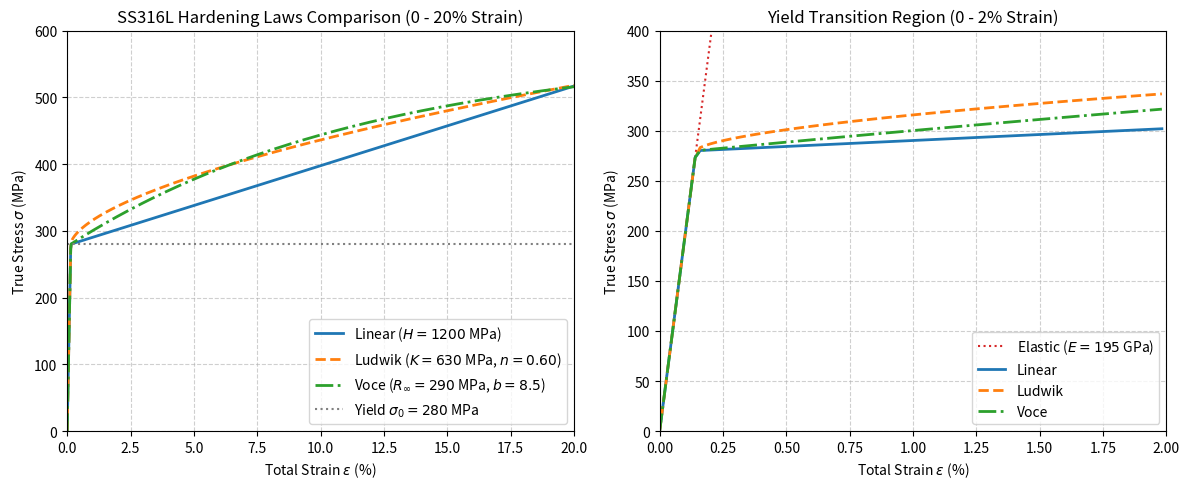

Reproduce this figure in Python. (Note: this script raises an exception after producing the figure.)
"""
================================================================================
Compare constitutive hardening laws for SS316L at room temperature.

Laws evaluated:
1. Pure Elastic
2. Linear Hardening
3. Ludwik Hardening (power law)
4. Voce Hardening (exponential saturation)

Computes uniaxial monotonic tension response up to 20% strain and saves
comparison plots to ./out/0_hardeninglaws/.
================================================================================
"""

from pathlib import Path
import matplotlib.pyplot as plt
import numpy as np


def main() -> None:
    # Elastic parameters (SS316L at room temperature)
    e_mod = 195.0e3  # MPa (195 GPa)
    nu = 0.30  # Poisson ratio
    yield_stress = 280.0  # MPa (0.2% proof stress)

    # Plastic hardening parameters
    # Linear: sigma = sigma_0 + H * eps_p
    h_linear = 1200.0  # MPa

    # Ludwik: sigma = sigma_0 + K * eps_p^n
    k_ludwik = 630.0  # MPa
    n_ludwik = 0.60

    # Voce: sigma = sigma_0 + R_inf * (1 - exp(-b * eps_p))
    r_inf_voce = 290.0  # MPa (saturation increment, sigma_sat = 570 MPa)
    b_voce = 8.5

    # Strain range up to 20% total strain
    max_strain = 0.20
    num_pts = 1000
    eps_total = np.linspace(0.0, max_strain, num_pts)

    # 1. Pure elastic response
    sigma_elastic = e_mod * eps_total

    # Plastic strain calculations
    eps_yield = yield_stress / e_mod

    sigma_linear = np.zeros_like(eps_total)
    sigma_ludwik = np.zeros_like(eps_total)
    sigma_voce = np.zeros_like(eps_total)

    for ii, eps in enumerate(eps_total):
        if eps <= eps_yield:
            sigma_linear[ii] = e_mod * eps
            sigma_ludwik[ii] = e_mod * eps
            sigma_voce[ii] = e_mod * eps
        else:
            # Linear hardening
            sigma_linear[ii] = (eps + yield_stress / h_linear) / (
                1.0 / e_mod + 1.0 / h_linear
            )

            # Ludwik hardening via Newton-Raphson
            ep_l = eps - eps_yield
            for _ in range(20):
                sig_val = yield_stress + k_ludwik * (ep_l**n_ludwik)
                res = ep_l + sig_val / e_mod - eps
                dres = (
                    1.0
                    + (k_ludwik * n_ludwik * (ep_l ** (n_ludwik - 1.0)))
                    / e_mod
                )
                dep = -res / dres
                ep_l += dep
                if abs(dep) < 1e-12:
                    break
            sigma_ludwik[ii] = yield_stress + k_ludwik * (ep_l**n_ludwik)

            # Voce hardening via Newton-Raphson
            ep_v = eps - eps_yield
            for _ in range(20):
                sig_val = yield_stress + r_inf_voce * (
                    1.0 - np.exp(-b_voce * ep_v)
                )
                res = ep_v + sig_val / e_mod - eps
                dres = (
                    1.0
                    + (r_inf_voce * b_voce * np.exp(-b_voce * ep_v))
                    / e_mod
                )
                dep = -res / dres
                ep_v += dep
                if abs(dep) < 1e-12:
                    break
            sigma_voce[ii] = yield_stress + r_inf_voce * (
                1.0 - np.exp(-b_voce * ep_v)
            )

    # Plot results
    fig, (ax1, ax2) = plt.subplots(1, 2, figsize=(12, 5))

    # Full strain range (0 to 20%)
    ax1.plot(
        eps_total * 100,
        sigma_linear,
        label=f"Linear ($H={h_linear:.0f}$ MPa)",
        color="tab:blue",
        linewidth=2,
    )
    ax1.plot(
        eps_total * 100,
        sigma_ludwik,
        label=f"Ludwik ($K={k_ludwik:.0f}$ MPa, $n={n_ludwik:.2f}$)",
        color="tab:orange",
        linewidth=2,
        linestyle="--",
    )
    ax1.plot(
        eps_total * 100,
        sigma_voce,
        label=f"Voce ($R_\\infty={r_inf_voce:.0f}$ MPa, $b={b_voce:.1f}$)",
        color="tab:green",
        linewidth=2,
        linestyle="-.",
    )
    ax1.axhline(
        yield_stress,
        color="gray",
        linestyle=":",
        label=f"Yield $\\sigma_0 = {yield_stress:.0f}$ MPa",
    )

    ax1.set_xlabel("Total Strain $\\epsilon$ (%)")
    ax1.set_ylabel("True Stress $\\sigma$ (MPa)")
    ax1.set_title("SS316L Hardening Laws Comparison (0 - 20% Strain)")
    ax1.set_xlim([0, 20])
    ax1.set_ylim([0, 600])
    ax1.grid(True, linestyle="--", alpha=0.6)
    ax1.legend(loc="lower right")

    # Zoomed into yield transition (0 to 2% strain)
    idx_zoom = eps_total <= 0.02
    ax2.plot(
        eps_total[idx_zoom] * 100,
        sigma_elastic[idx_zoom],
        label=f"Elastic ($E={e_mod/1e3:.0f}$ GPa)",
        color="tab:red",
        linewidth=1.5,
        linestyle=":",
    )
    ax2.plot(
        eps_total[idx_zoom] * 100,
        sigma_linear[idx_zoom],
        label="Linear",
        color="tab:blue",
        linewidth=2,
    )
    ax2.plot(
        eps_total[idx_zoom] * 100,
        sigma_ludwik[idx_zoom],
        label="Ludwik",
        color="tab:orange",
        linewidth=2,
        linestyle="--",
    )
    ax2.plot(
        eps_total[idx_zoom] * 100,
        sigma_voce[idx_zoom],
        label="Voce",
        color="tab:green",
        linewidth=2,
        linestyle="-.",
    )

    ax2.set_xlabel("Total Strain $\\epsilon$ (%)")
    ax2.set_ylabel("True Stress $\\sigma$ (MPa)")
    ax2.set_title("Yield Transition Region (0 - 2% Strain)")
    ax2.set_xlim([0, 2.0])
    ax2.set_ylim([0, 400])
    ax2.grid(True, linestyle="--", alpha=0.6)
    ax2.legend(loc="lower right")

    plt.tight_layout()

    out_dir = Path(__file__).resolve().parent.parent / "out/0_hardeninglaws"
    out_dir.mkdir(parents=True, exist_ok=True)
    out_file = out_dir / "hardening_laws_comparison.png"
    plt.savefig(out_file, dpi=300)
    plt.close()

    print(f"Plot successfully saved to: {out_file}")


if __name__ == "__main__":
    main()
